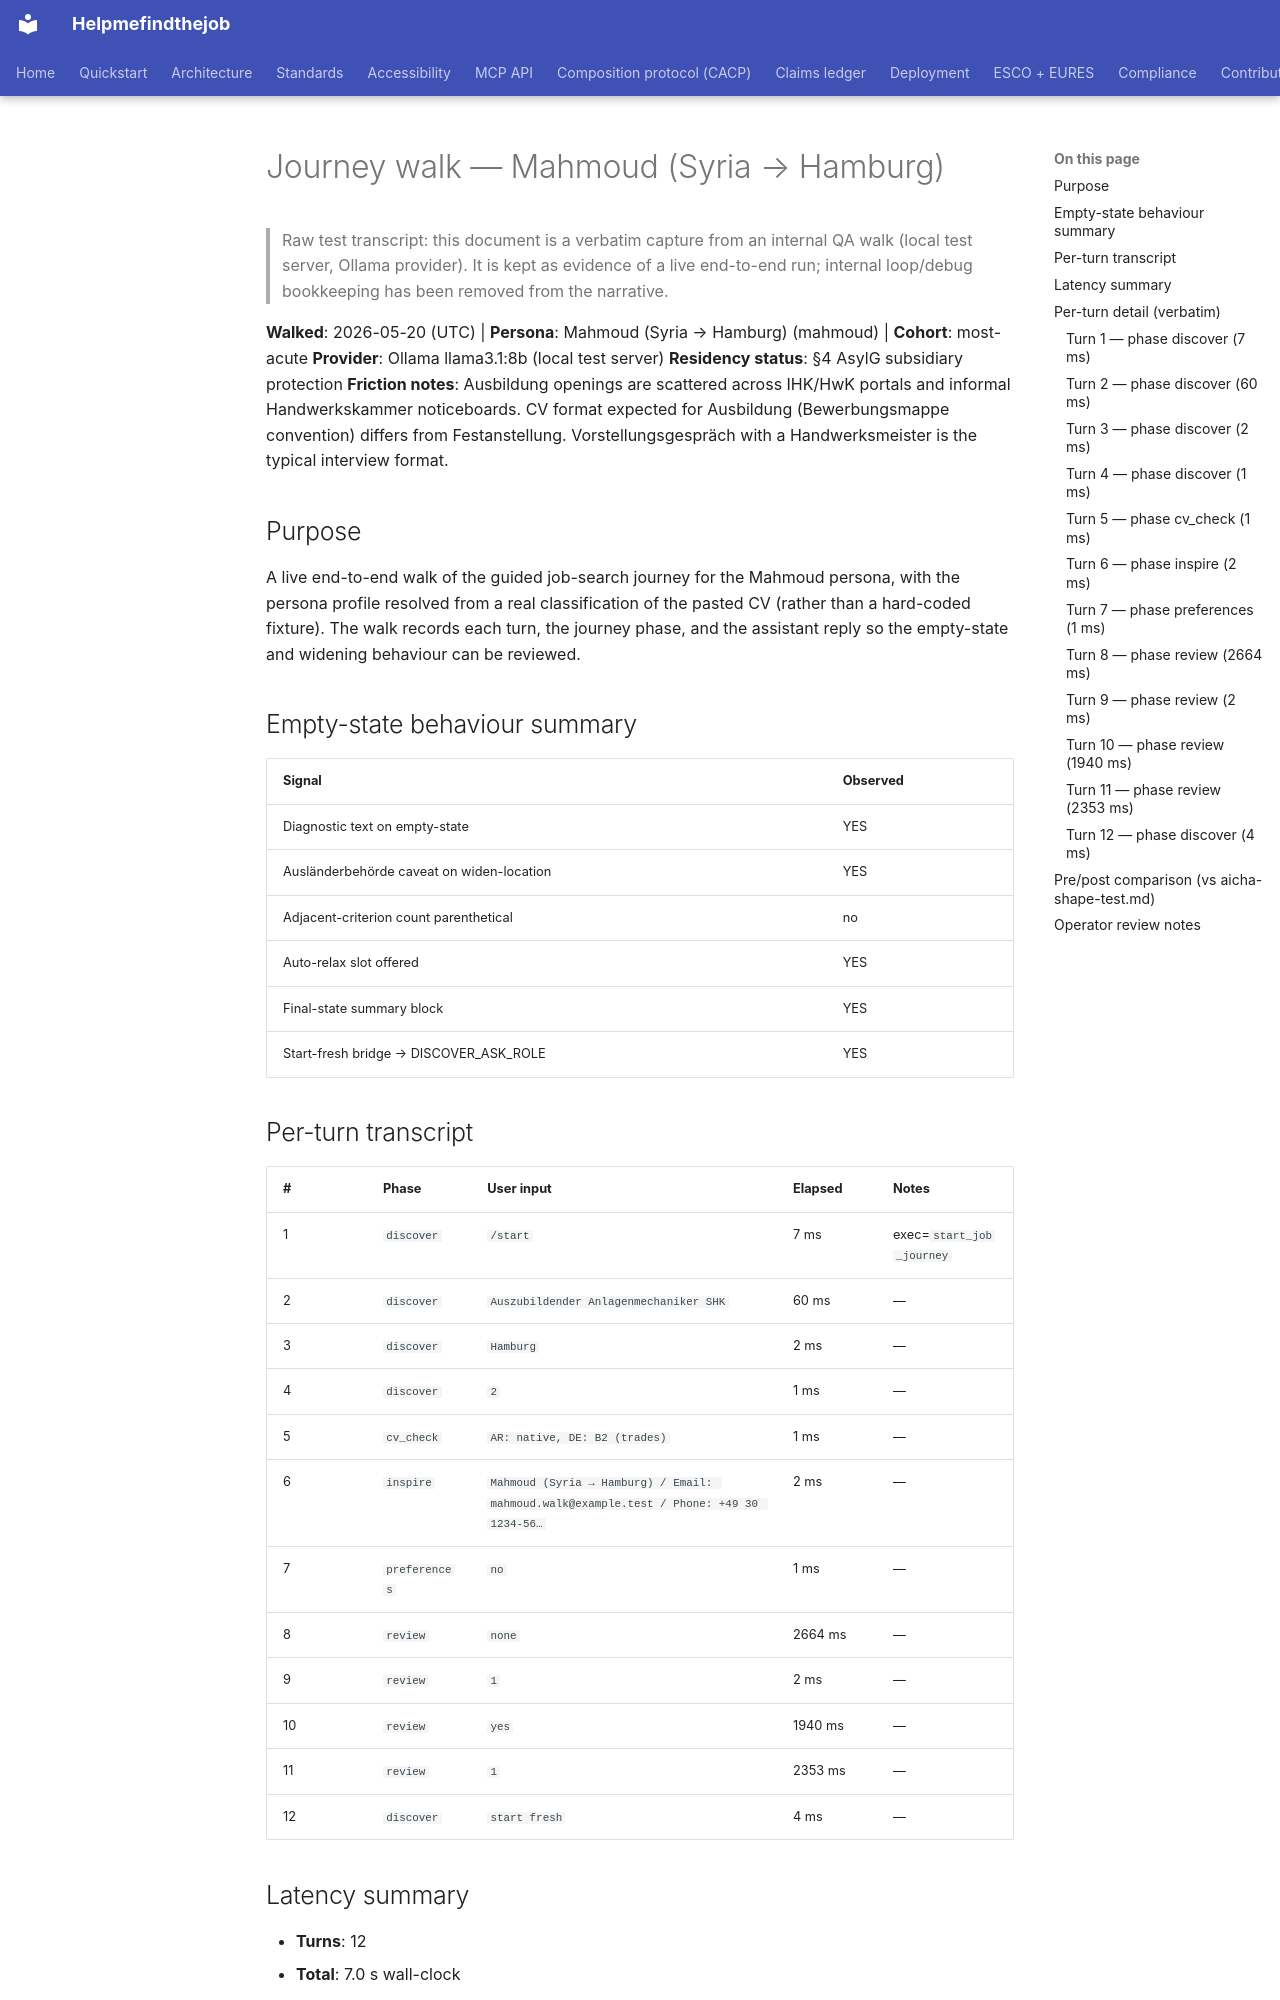

repository: maksodf/helpmefindthejob · page: grant/journey-walks-2026-05-20/mahmoud/index.html · generator: mkdocs

<!-- SPDX-License-Identifier: Apache-2.0 -->

# Journey walk — Mahmoud (Syria → Hamburg)

> Raw test transcript: this document is a verbatim capture from an internal QA walk (local test server, Ollama provider). It is kept as evidence of a live end-to-end run; internal loop/debug bookkeeping has been removed from the narrative.

**Walked**: 2026-05-20 (UTC)  |  **Persona**: Mahmoud (Syria → Hamburg) (mahmoud)  |  **Cohort**: most-acute
**Provider**: Ollama llama3.1:8b (local test server)
**Residency status**: §4 AsylG subsidiary protection
**Friction notes**: Ausbildung openings are scattered across IHK/HwK portals and informal Handwerkskammer noticeboards. CV format expected for Ausbildung (Bewerbungsmappe convention) differs from Festanstellung. Vorstellungsgespräch with a Handwerksmeister is the typical interview format.

## Purpose

A live end-to-end walk of the guided job-search journey for the
Mahmoud persona, with the persona profile resolved from a real
classification of the pasted CV (rather than a hard-coded fixture).
The walk records each turn, the journey phase, and the assistant
reply so the empty-state and widening behaviour can be reviewed.

## Empty-state behaviour summary

| Signal | Observed |
|---|---|
| Diagnostic text on empty-state | YES |
| Ausländerbehörde caveat on widen-location | YES |
| Adjacent-criterion count parenthetical | no |
| Auto-relax slot offered | YES |
| Final-state summary block | YES |
| Start-fresh bridge → DISCOVER_ASK_ROLE | YES |

## Per-turn transcript

| # | Phase | User input | Elapsed | Notes |
|---|---|---|---|---|
| 1 | `discover` | `/start` | 7 ms | exec=`start_job_journey` |
| 2 | `discover` | `Auszubildender Anlagenmechaniker SHK` | 60 ms | — |
| 3 | `discover` | `Hamburg` | 2 ms | — |
| 4 | `discover` | `2` | 1 ms | — |
| 5 | `cv_check` | `AR: native, DE: B2 (trades)` | 1 ms | — |
| 6 | `inspire` | `Mahmoud (Syria → Hamburg) / Email: mahmoud.walk@example.test / Phone: +49 30 1234-56…` | 2 ms | — |
| 7 | `preferences` | `no` | 1 ms | — |
| 8 | `review` | `none` | 2664 ms | — |
| 9 | `review` | `1` | 2 ms | — |
| 10 | `review` | `yes` | 1940 ms | — |
| 11 | `review` | `1` | 2353 ms | — |
| 12 | `discover` | `start fresh` | 4 ms | — |

## Latency summary

- **Turns**: 12
- **Total**: 7.0 s wall-clock
- **p50**: 4 ms
- **p95**: 2353 ms
- **max**: 2664 ms

## Per-turn detail (verbatim)
